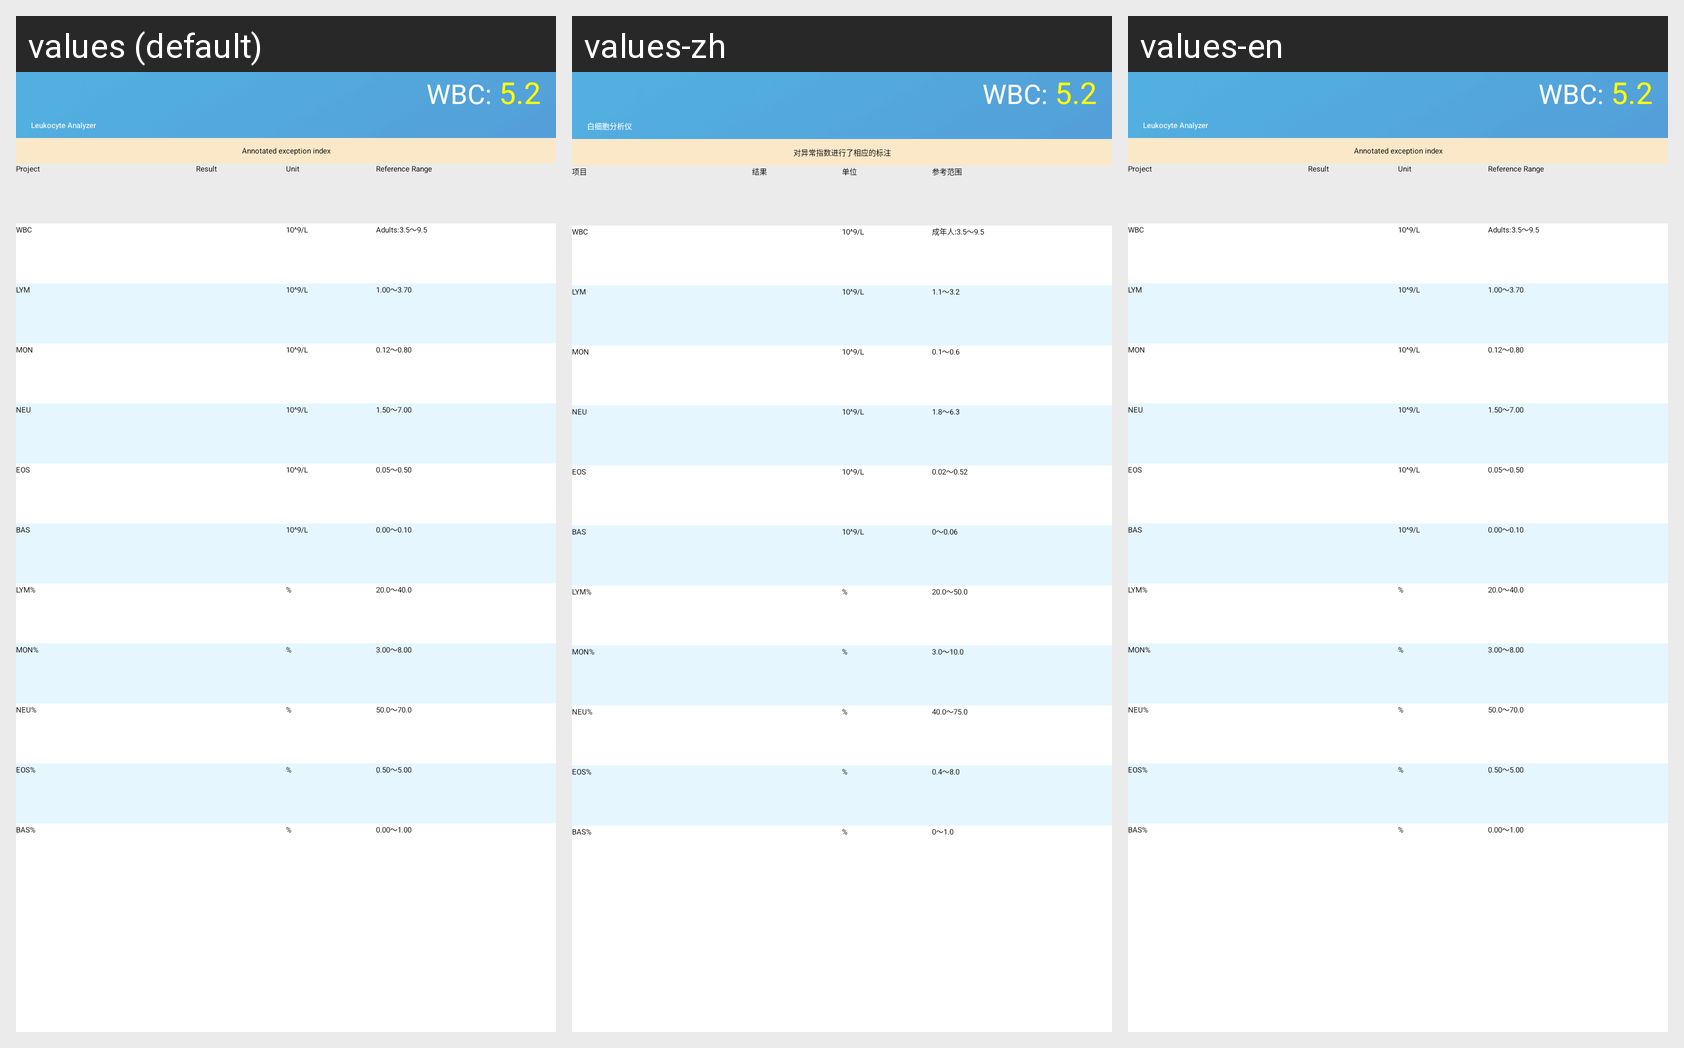

The same Android screen rendered under several of its app's locales, left to right. List the strings drawn on it with the default value and each locale's translation.
Android screen res/layout/fragment_poct_result_detail.xml rendered under 3 locales, left to right: values (default), values-zh, values-en. Device: Nexus 5 (rendered at 1080×1920; each locale shown at half size, 540×960, under a caption strip naming it); theme AppTheme.Blue.
Strings drawn on this screen, with the default value and each locale's value (text and hints the layout hard-codes, and strings that could not be matched under every locale, appear in the picture but are not listed):

hematology_analyzer
  values: Leukocyte Analyzer
  values-zh: 白细胞分析仪
  values-en: Leukocyte Analyzer

urinalysis_tip
  values: Annotated exception index
  values-zh: 对异常指数进行了相应的标注
  values-en: Annotated exception index

project
  values: Project
  values-zh: 项目
  values-en: Project

result
  values: Result
  values-zh: 结果
  values-en: Result

unit
  values: Unit
  values-zh: 单位
  values-en: Unit

reference_range
  values: Reference Range
  values-zh: 参考范围
  values-en: Reference Range

wbc
  values: WBC
  values-zh: WBC
  values-en: WBC

wbc_unit
  values: 10^9/L
  values-zh: 10^9/L
  values-en: 10^9/L

wbc_reference_range
  values: Adults:3.5～9.5
  values-zh: 成年人:3.5～9.5
  values-en: Adults:3.5～9.5

lymp
  values: LYM
  values-zh: LYM
  values-en: LYM

lymp_reference_range
  values: 1.00～3.70
  values-zh: 1.1～3.2
  values-en: 1.00～3.70

mon
  values: MON
  values-zh: MON
  values-en: MON

mon_reference_range
  values: 0.12～0.80
  values-zh: 0.1～0.6
  values-en: 0.12～0.80

neut
  values: NEU
  values-zh: NEU
  values-en: NEU

neut_reference_range
  values: 1.50～7.00
  values-zh: 1.8～6.3
  values-en: 1.50～7.00

eos
  values: EOS
  values-zh: EOS
  values-en: EOS

eos_reference_range
  values: 0.05～0.50
  values-zh: 0.02～0.52
  values-en: 0.05～0.50

bas
  values: BAS
  values-zh: BAS
  values-en: BAS

bas_reference_range
  values: 0.00～0.10
  values-zh: 0～0.06
  values-en: 0.00～0.10

lymp_percent
  values: LYM%
  values-zh: LYM%
  values-en: LYM%

percent
  values: %
  values-zh: %
  values-en: %

lymp_percent_reference_range
  values: 20.0～40.0
  values-zh: 20.0～50.0
  values-en: 20.0～40.0

mon_percent
  values: MON%
  values-zh: MON%
  values-en: MON%

mon_percent_reference_range
  values: 3.00～8.00
  values-zh: 3.0～10.0
  values-en: 3.00～8.00

neut_percent
  values: NEU%
  values-zh: NEU%
  values-en: NEU%

neut_percent_reference_range
  values: 50.0～70.0
  values-zh: 40.0～75.0
  values-en: 50.0～70.0

eos_percent
  values: EOS%
  values-zh: EOS%
  values-en: EOS%

eos_percent_reference_range
  values: 0.50～5.00
  values-zh: 0.4～8.0
  values-en: 0.50～5.00

bas_percent
  values: BAS%
  values-zh: BAS%
  values-en: BAS%

bas_percent_reference_range
  values: 0.00～1.00
  values-zh: 0～1.0
  values-en: 0.00～1.00
